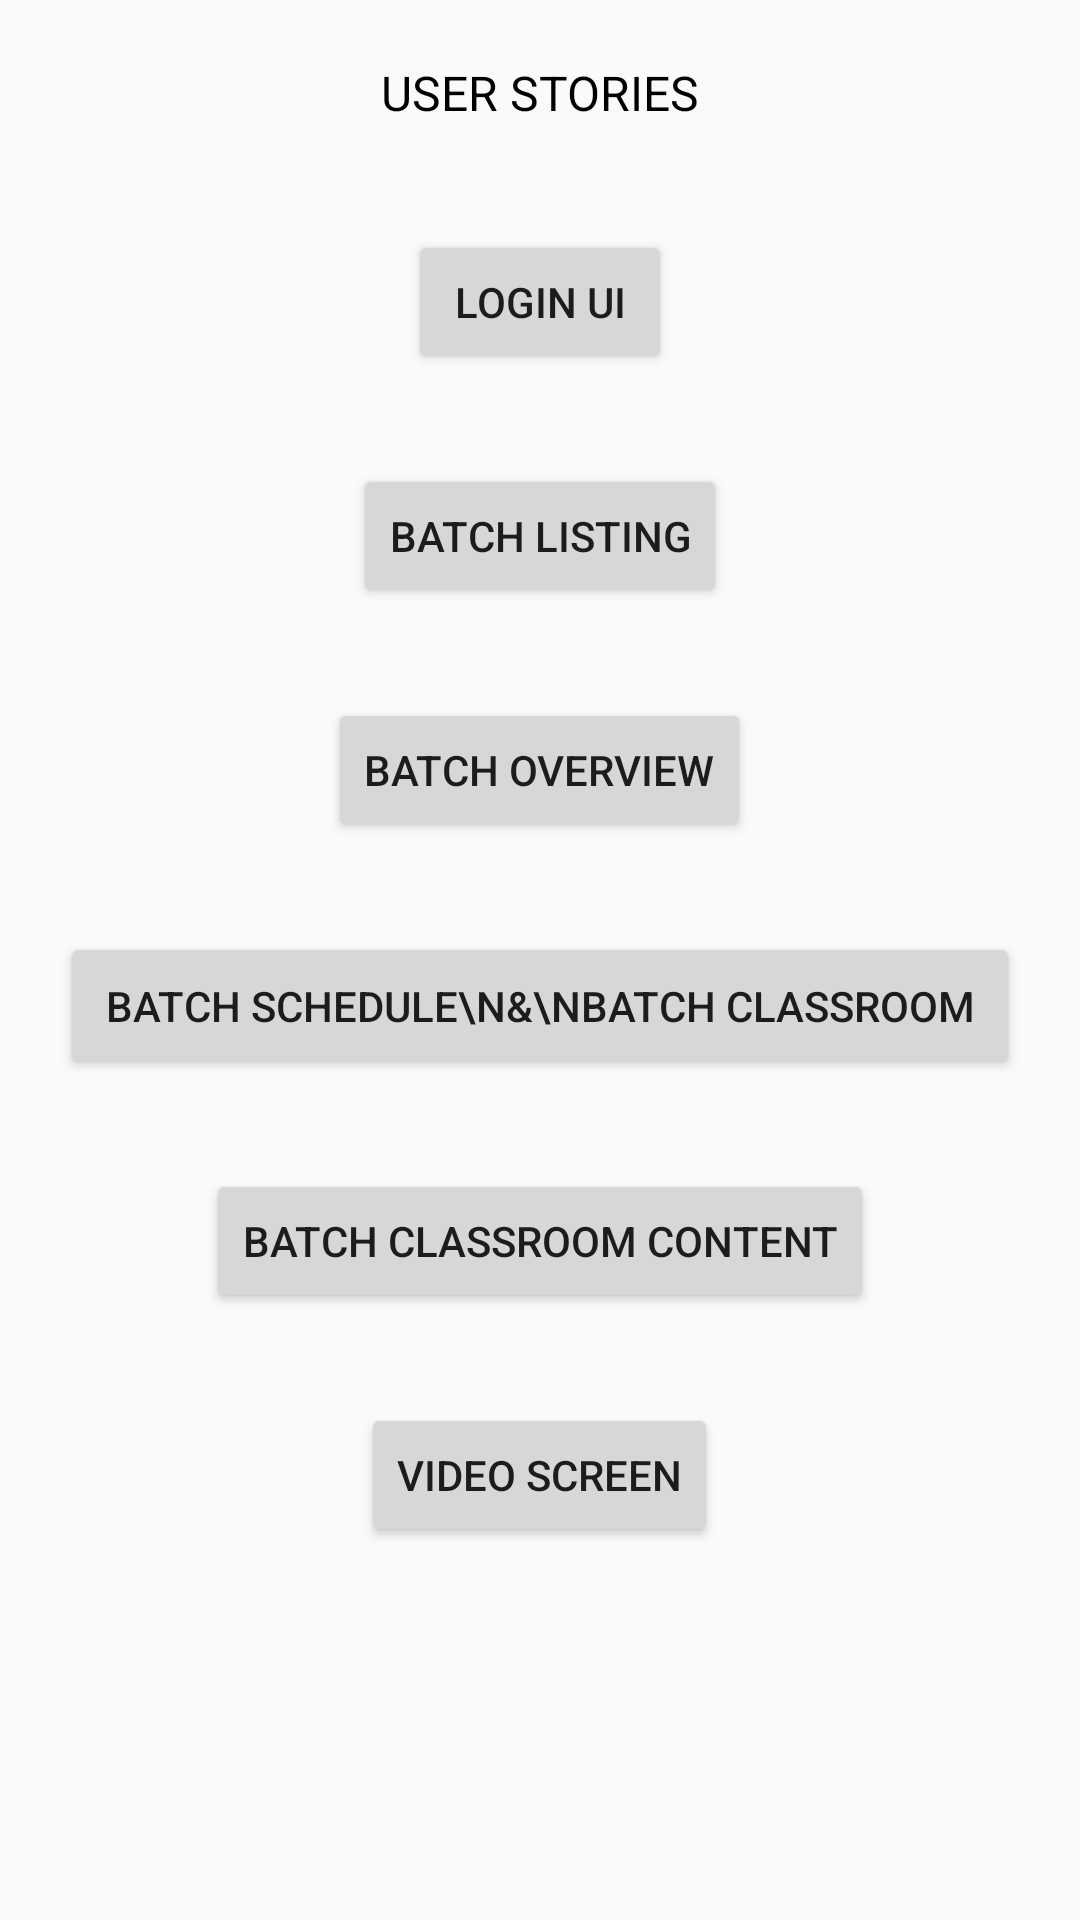

Android layout source for this screen:
<!-- AndroidManifest.xml: application theme AppTheme -->
<!-- res/layout/activity_main.xml -->
<?xml version="1.0" encoding="utf-8"?>
<LinearLayout xmlns:android="http://schemas.android.com/apk/res/android"
    xmlns:app="http://schemas.android.com/apk/res-auto"
    xmlns:tools="http://schemas.android.com/tools"
    android:layout_width="match_parent"
    android:layout_height="match_parent"
    android:orientation="vertical"
    tools:context=".activity.MainActivity">

    <TextView
        android:layout_width="match_parent"
        android:text="USER STORIES"
        android:gravity="center"
        android:textSize="16sp"
        android:textColor="#000000"
        android:layout_margin="20dp"
        android:layout_height="wrap_content"/>

    <Button
        android:id="@+id/loginUi"
        android:layout_width="wrap_content"
        android:layout_height="wrap_content"
        android:layout_gravity="center_horizontal"
        android:layout_margin="15dp"
        android:text="Login UI" />

    <Button
        android:id="@+id/batchListingUi"
        android:layout_width="wrap_content"
        android:layout_height="wrap_content"
        android:layout_gravity="center_horizontal"
        android:layout_margin="15dp"
        android:text="Batch Listing" />

    <Button
        android:id="@+id/batchOverViewUi"
        android:layout_width="wrap_content"
        android:layout_height="wrap_content"
        android:layout_gravity="center_horizontal"
        android:layout_margin="15dp"
        android:text="Batch OverView" />

    <Button
        android:id="@+id/batchScheduleUi"
        android:layout_width="wrap_content"
        android:layout_height="wrap_content"
        android:layout_gravity="center_horizontal"
        android:layout_margin="15dp"
        android:padding="15dp"
        android:text="Batch Schedule\n&amp;\nBatch Classroom" />

    <Button
        android:id="@+id/LastUi"
        android:layout_width="wrap_content"
        android:layout_height="wrap_content"
        android:layout_gravity="center_horizontal"
        android:layout_margin="15dp"
        android:text="Batch Classroom Content" />

    <Button
        android:id="@+id/VideoScreen"
        android:layout_width="wrap_content"
        android:layout_height="wrap_content"
        android:layout_gravity="center_horizontal"
        android:layout_margin="15dp"
        android:text="Video Screen" />


</LinearLayout>
<!-- resources referenced by this layout -->
<resources>
  <style name="AppTheme" parent="Theme.MaterialComponents.Light.NoActionBar.Bridge">
          
          <item name="colorPrimary">@color/colorPrimary</item>
          <item name="colorPrimaryDark">@color/colorPrimaryDark</item>
          <item name="colorAccent">@color/colorAccent</item>
      </style>
  <color name="colorPrimary">#6200EE</color>
  <color name="colorPrimaryDark">#AE3168</color>
  <color name="colorAccent">#03DAC5</color>
</resources>
